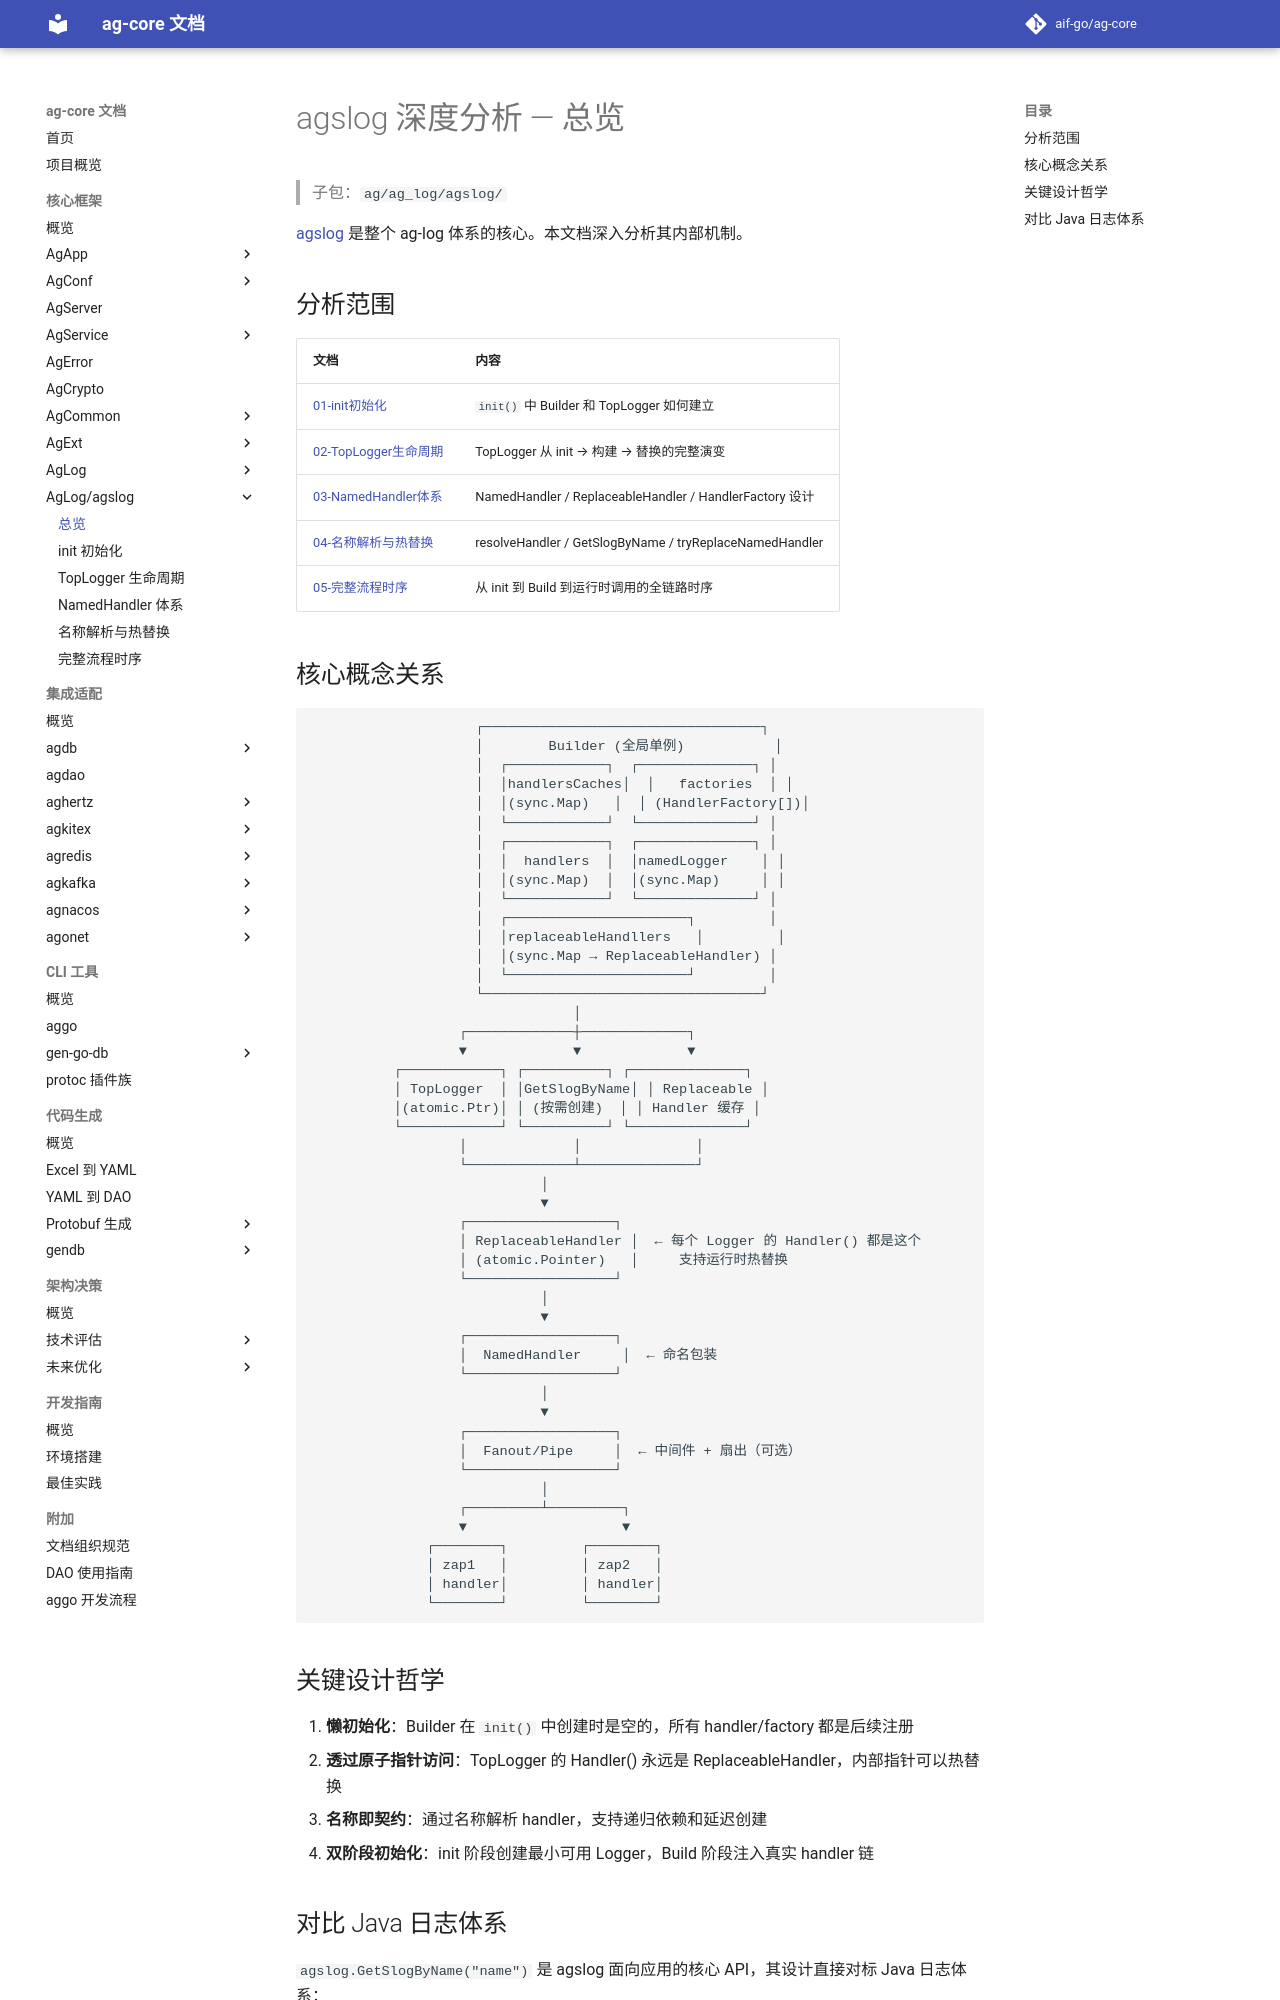

repository: aif-go/ag-core-docs · page: 核心框架/ag-log/agslog/00-总览与分析/index.html · generator: mkdocs

---
tags:
  - ag-core
  - ag-log
  - agslog
  - deep-dive
---

# agslog 深度分析 — 总览

> 子包：`ag/ag_log/agslog/`

[agslog](../01-核心agslog.md) 是整个 ag-log 体系的核心。本文档深入分析其内部机制。

## 分析范围

| 文档 | 内容 |
|------|------|
| [01-init初始化](01-init初始化.md) | `init()` 中 Builder 和 TopLogger 如何建立 |
| [02-TopLogger生命周期](02-TopLogger生命周期.md) | TopLogger 从 init → 构建 → 替换的完整演变 |
| [03-NamedHandler体系](03-NamedHandler体系.md) | NamedHandler / ReplaceableHandler / HandlerFactory 设计 |
| [04-名称解析与热替换](04-名称解析与热替换.md) | resolveHandler / GetSlogByName / tryReplaceNamedHandler |
| [05-完整流程时序](05-完整流程时序.md) | 从 init 到 Build 到运行时调用的全链路时序 |

## 核心概念关系

```
                    ┌──────────────────────────────────┐
                    │        Builder (全局单例)           │
                    │  ┌────────────┐  ┌──────────────┐ │
                    │  │handlersCaches│  │   factories  │ │
                    │  │(sync.Map)   │  │ (HandlerFactory[])│
                    │  └────────────┘  └──────────────┘ │
                    │  ┌────────────┐  ┌──────────────┐ │
                    │  │  handlers  │  │namedLogger    │ │
                    │  │(sync.Map)  │  │(sync.Map)     │ │
                    │  └────────────┘  └──────────────┘ │
                    │  ┌──────────────────────┐         │
                    │  │replaceableHandllers   │         │
                    │  │(sync.Map → ReplaceableHandler) │
                    │  └──────────────────────┘         │
                    └──────────────────────────────────┘
                                │
                  ┌─────────────┼─────────────┐
                  ▼             ▼             ▼
          ┌────────────┐ ┌──────────┐ ┌──────────────┐
          │ TopLogger  │ │GetSlogByName│ │ Replaceable │
          │(atomic.Ptr)│ │ (按需创建)  │ │ Handler 缓存 │
          └────────────┘ └──────────┘ └──────────────┘
                  │             │              │
                  └─────────────┴──────────────┘
                            │
                            ▼
                  ┌──────────────────┐
                  │ ReplaceableHandler │  ← 每个 Logger 的 Handler() 都是这个
                  │ (atomic.Pointer)   │     支持运行时热替换
                  └──────────────────┘
                            │
                            ▼
                  ┌──────────────────┐
                  │  NamedHandler     │  ← 命名包装
                  └──────────────────┘
                            │
                            ▼
                  ┌──────────────────┐
                  │  Fanout/Pipe     │  ← 中间件 + 扇出（可选）
                  └──────────────────┘
                            │
                  ┌─────────┴─────────┐
                  ▼                   ▼
              ┌────────┐         ┌────────┐
              │ zap1   │         │ zap2   │
              │ handler│         │ handler│
              └────────┘         └────────┘
```
